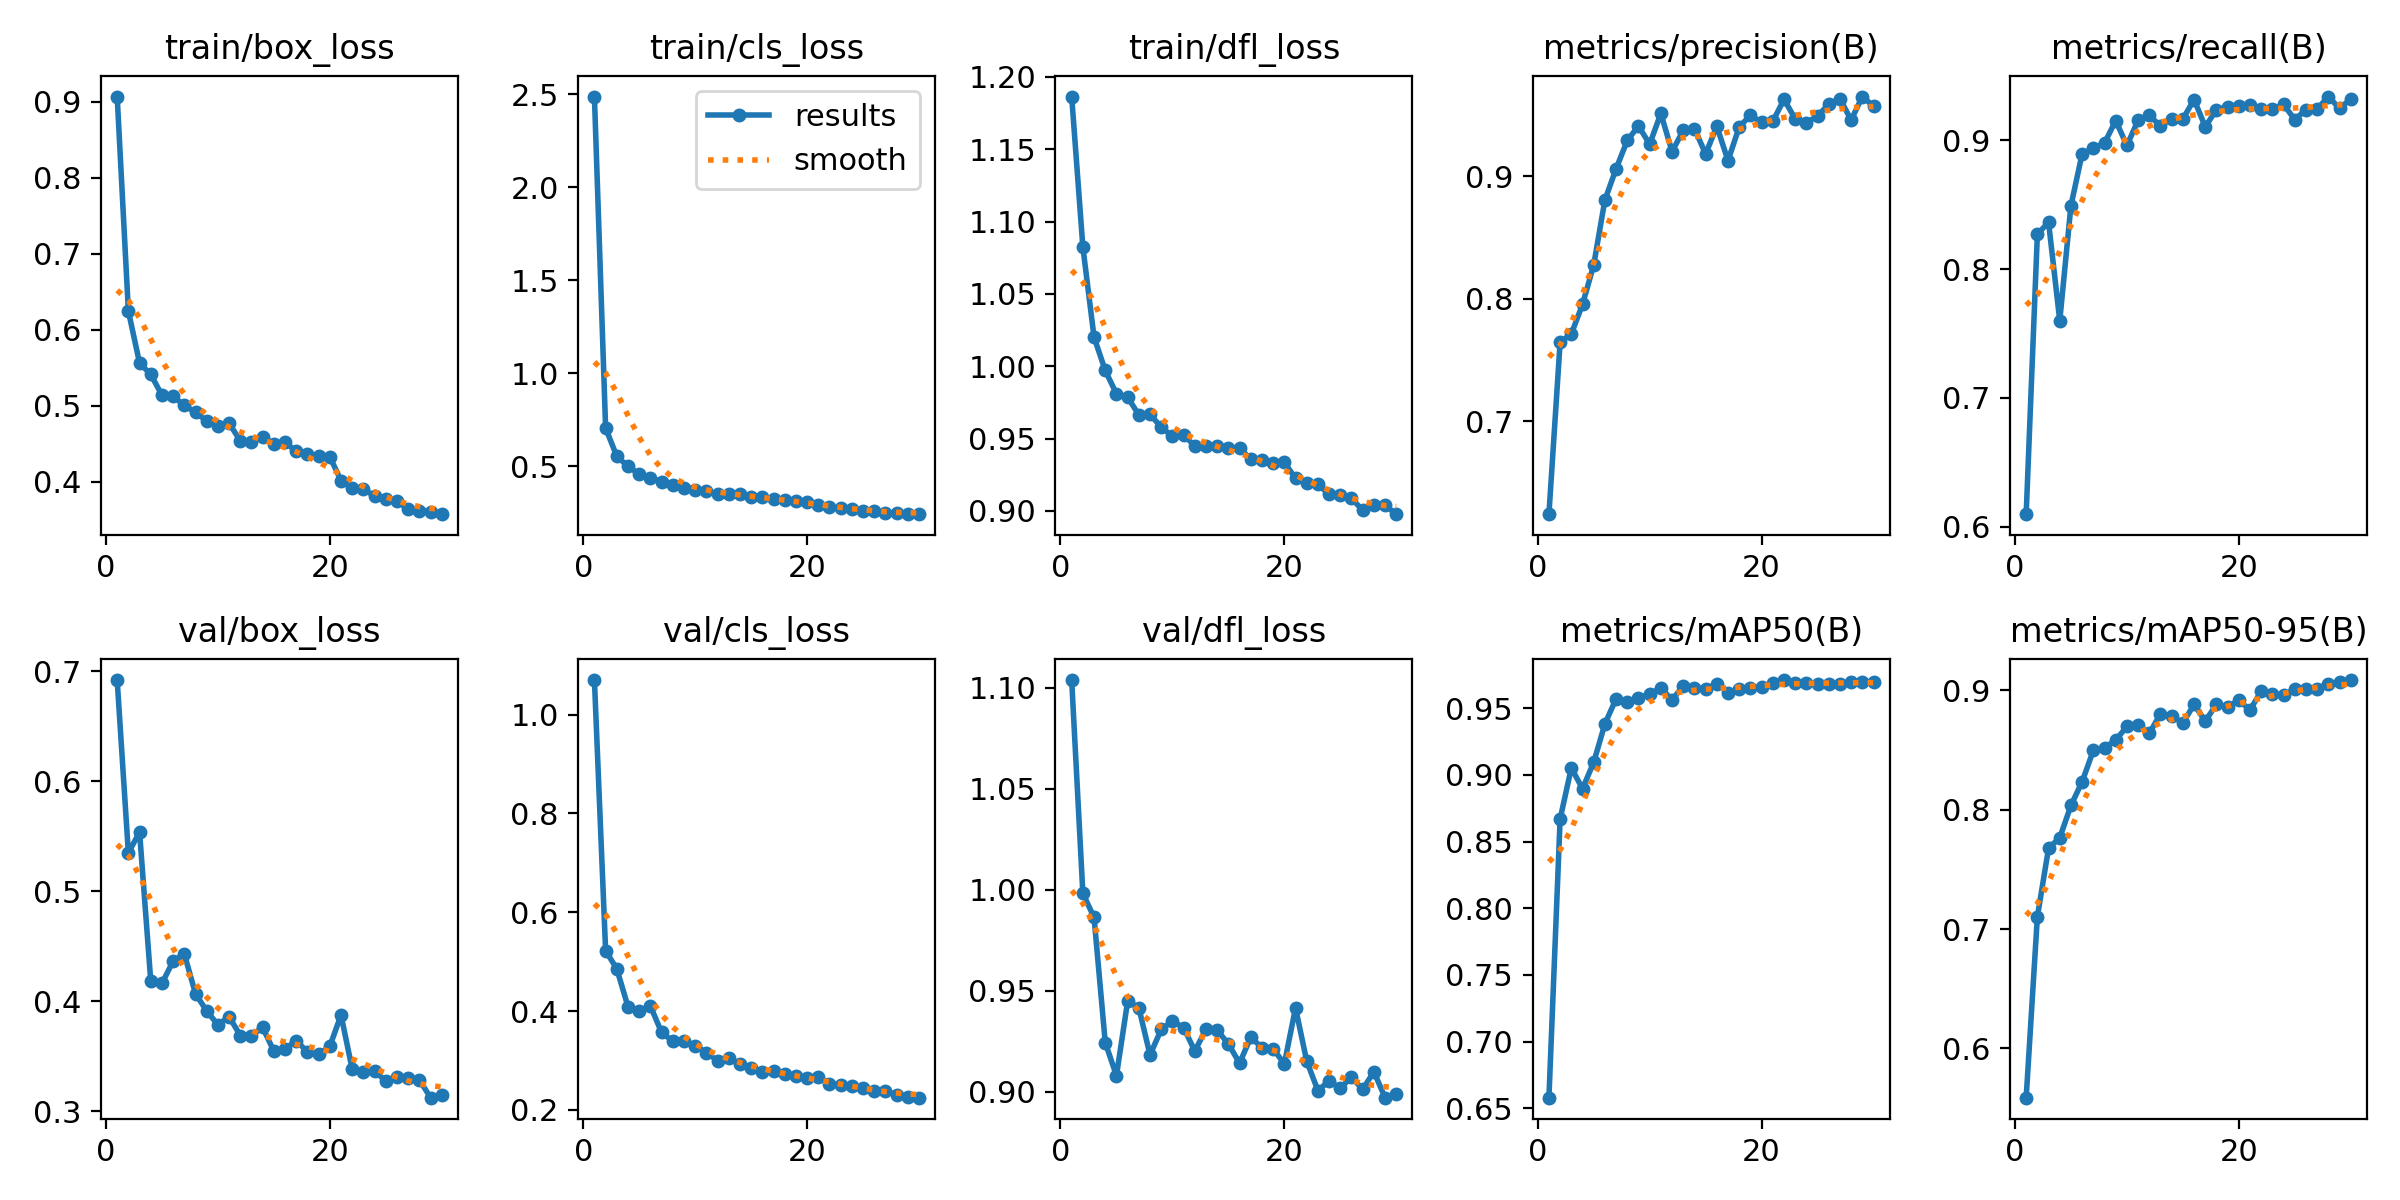

Data behind this chart, as committed beside it:
epoch, time, train/box_loss, train/cls_loss, train/dfl_loss, metrics/precision(B), metrics/recall(B), metrics/mAP50(B), metrics/mAP50-95(B), val/box_loss, val/cls_loss, val/dfl_loss, lr/pg0, lr/pg1, lr/pg2
1, 23.62, 0.9068, 2.489, 1.186, 0.6243, 0.6096, 0.658, 0.5587, 0.6919, 1.07, 1.104, 0.0002999, 0.0002999, 0.0002999
2, 32.32, 0.6248, 0.7053, 1.082, 0.7646, 0.8271, 0.8669, 0.7102, 0.5347, 0.5221, 0.9982, 0.000583, 0.000583, 0.000583
3, 40.67, 0.5562, 0.5535, 1.02, 0.7714, 0.8364, 0.9052, 0.7678, 0.5537, 0.4854, 0.9863, 0.0008461, 0.0008461, 0.0008461
4, 49.15, 0.5414, 0.4997, 0.997, 0.7955, 0.76, 0.8897, 0.7765, 0.4183, 0.4088, 0.9243, 0.000819, 0.000819, 0.000819
5, 57.6, 0.514, 0.4579, 0.9809, 0.8277, 0.8494, 0.9094, 0.8035, 0.4161, 0.4005, 0.908, 0.000789, 0.000789, 0.000789
6, 66.19, 0.5124, 0.4377, 0.9785, 0.8807, 0.8897, 0.9383, 0.8235, 0.4364, 0.4103, 0.9447, 0.000759, 0.000759, 0.000759
7, 74.55, 0.5006, 0.4164, 0.9664, 0.9062, 0.894, 0.957, 0.8497, 0.4428, 0.3568, 0.9415, 0.000729, 0.000729, 0.000729
8, 82.95, 0.4913, 0.4004, 0.9667, 0.9294, 0.898, 0.9543, 0.8518, 0.4066, 0.3388, 0.9182, 0.000699, 0.000699, 0.000699
9, 91.12, 0.4802, 0.3845, 0.9579, 0.9412, 0.9154, 0.9578, 0.8583, 0.3911, 0.3391, 0.9308, 0.000669, 0.000669, 0.000669
10, 99.47, 0.4734, 0.3735, 0.9516, 0.9264, 0.8961, 0.9604, 0.8698, 0.3784, 0.3302, 0.9349, 0.000639, 0.000639, 0.000639
11, 107.8, 0.4771, 0.3668, 0.9526, 0.9514, 0.9157, 0.9654, 0.8713, 0.3859, 0.3158, 0.9318, 0.000609, 0.000609, 0.000609
12, 115.9, 0.454, 0.351, 0.9448, 0.9204, 0.9196, 0.9561, 0.864, 0.3686, 0.2999, 0.9201, 0.000579, 0.000579, 0.000579
13, 123.9, 0.4523, 0.3497, 0.945, 0.9376, 0.9111, 0.9669, 0.8803, 0.3687, 0.3041, 0.9309, 0.000549, 0.000549, 0.000549
14, 131.8, 0.4594, 0.3486, 0.9446, 0.9391, 0.9171, 0.9655, 0.8786, 0.376, 0.2937, 0.9305, 0.000519, 0.000519, 0.000519
15, 139.8, 0.4496, 0.3369, 0.9433, 0.9184, 0.9168, 0.9642, 0.8726, 0.3544, 0.2844, 0.9236, 0.000489, 0.000489, 0.000489
16, 147.8, 0.452, 0.3338, 0.9435, 0.941, 0.9318, 0.9685, 0.8882, 0.3566, 0.2772, 0.9141, 0.000459, 0.000459, 0.000459
17, 155.7, 0.4402, 0.324, 0.9356, 0.9129, 0.9107, 0.9615, 0.8743, 0.364, 0.2779, 0.9269, 0.000429, 0.000429, 0.000429
18, 163.8, 0.4371, 0.3179, 0.935, 0.9404, 0.9239, 0.9644, 0.8882, 0.3538, 0.2718, 0.9218, 0.0003991, 0.0003991, 0.0003991
19, 172, 0.4334, 0.3157, 0.9329, 0.9499, 0.9262, 0.9652, 0.8859, 0.3515, 0.2682, 0.9213, 0.0003691, 0.0003691, 0.0003691
20, 180.1, 0.433, 0.3102, 0.9336, 0.9442, 0.9267, 0.9661, 0.8916, 0.359, 0.2646, 0.9138, 0.0003391, 0.0003391, 0.0003391
21, 188.6, 0.4016, 0.2917, 0.9224, 0.9449, 0.9279, 0.9691, 0.8836, 0.3873, 0.267, 0.9415, 0.0003091, 0.0003091, 0.0003091
22, 196.5, 0.3918, 0.2801, 0.919, 0.9629, 0.9248, 0.9711, 0.8993, 0.338, 0.2531, 0.9151, 0.0002791, 0.0002791, 0.0002791
23, 204.2, 0.3909, 0.2741, 0.9183, 0.9471, 0.9245, 0.9689, 0.8971, 0.3354, 0.2498, 0.9005, 0.0002491, 0.0002491, 0.0002491
24, 212, 0.381, 0.2698, 0.9114, 0.944, 0.928, 0.9688, 0.8959, 0.3361, 0.2479, 0.9053, 0.0002191, 0.0002191, 0.0002191
25, 219.9, 0.3774, 0.2606, 0.9107, 0.9492, 0.9162, 0.9682, 0.9012, 0.3275, 0.2443, 0.9017, 0.0001891, 0.0001891, 0.0001891
26, 227.9, 0.3744, 0.2593, 0.9087, 0.9592, 0.924, 0.9684, 0.9014, 0.3307, 0.238, 0.9072, 0.0001591, 0.0001591, 0.0001591
27, 235.9, 0.3643, 0.2497, 0.9004, 0.9635, 0.9244, 0.968, 0.9014, 0.3299, 0.2376, 0.9012, 0.0001291, 0.0001291, 0.0001291
28, 244.1, 0.3623, 0.2482, 0.9038, 0.946, 0.9341, 0.9696, 0.9057, 0.3284, 0.2305, 0.9099, 9.9081e-05, 9.9081e-05, 9.9081e-05
29, 252.3, 0.3607, 0.2432, 0.9038, 0.9653, 0.9249, 0.9694, 0.907, 0.3122, 0.2255, 0.897, 6.9084e-05, 6.9084e-05, 6.9084e-05
30, 260.3, 0.3575, 0.2423, 0.8977, 0.9573, 0.9323, 0.9697, 0.9086, 0.3151, 0.2247, 0.899, 3.9087e-05, 3.9087e-05, 3.9087e-05
